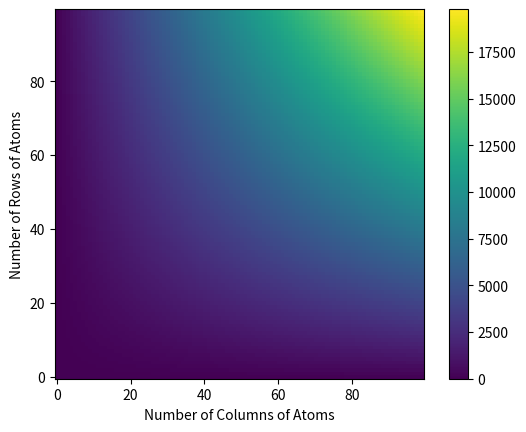

The matplotlib source for this figure:
import sys

sys.path.append("/home/<user>/Documents/phd/research/simulations/common_modules/")
import numpy as np
import matplotlib.pyplot as plt


def EdgeCounter(n_rows, n_cols):
    return 2 * n_rows * n_cols + n_rows + n_cols


max_rows = 100
max_cols = 100

row_range = np.arange(max_rows)
col_range = np.arange(max_cols)

data = np.zeros((max_rows, max_cols))

for r in row_range:
    for c in col_range:
        data[r, c] = EdgeCounter(r, c)

plt.imshow(data, origin="lower")
plt.xlabel("Number of Columns of Atoms")
plt.ylabel("Number of Rows of Atoms")
plt.colorbar()

plt.show()
